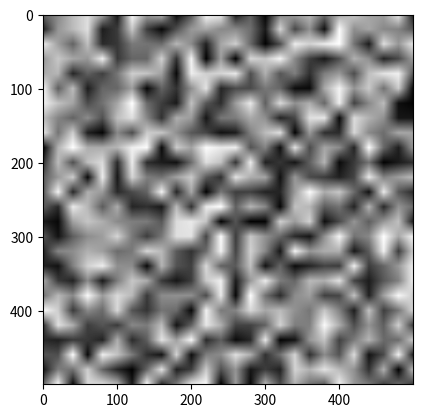

Python code for this plot:
import numpy as np
import matplotlib.pyplot as plt
from math import *

XLEN = 25 # 产生多少个整数点
YLEN = 25
DIFF = 0.05

ptsx = np.arange(0, XLEN, DIFF)
ptsy = np.arange(0, YLEN, DIFF)
xs, ys = np.meshgrid(ptsx, ptsy)
z_orig = np.random.random((XLEN + 1, YLEN + 1))
z_interped = np.zeros((round((XLEN) / DIFF), round(YLEN / DIFF)))

def lerp(a, b, t):
    return a + t * (b - a)

def lerp2(ld, rd, lu, ru, tx, ty): # 二维线性插值
    upmid = lerp(lu, ru, tx)
    dnmid = lerp(ld, rd, tx)
    return lerp(dnmid, upmid, ty)

for i in range(XLEN):
    for si in range(round(1 / DIFF)):  # step i
        for j in range(YLEN):
            for sj in range(round(1 / DIFF)):
                z_interped[i * round(1 / DIFF) + si][j * round(1 / DIFF) + sj] = lerp2(
                    z_orig[i][j], z_orig[i + 1][j], z_orig[i][j + 1],  z_orig[i + 1][j + 1], DIFF * si, DIFF * sj)


plt.imshow(z_interped, cmap=plt.cm.gray)
plt.savefig("./2d.png", dpi = 150, format = 'png')
plt.show()